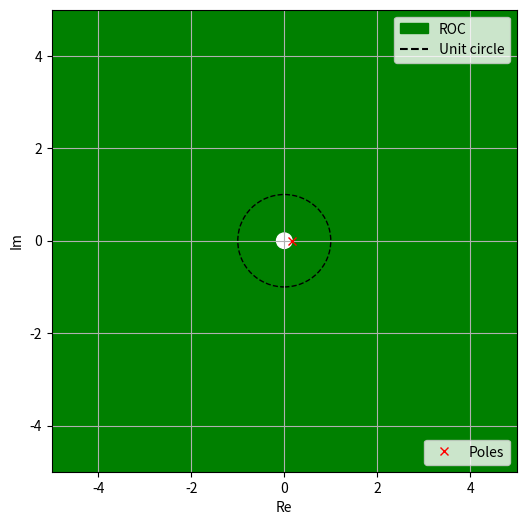

Here is the Python script that generated this plot:
import matplotlib.pyplot as plt
import matplotlib.patches as mpatches
import matplotlib.lines as mlines

fig, ax = plt.subplots(figsize = (6,6))

ax.set_xlim([-5,5])
ax.set_ylim([-5,5])

pole, = plt.plot(1/6,0, 'rx',label = 'Poles')


legend = plt.legend(handles =[pole], loc = 'lower right')
fig.gca().add_artist(legend)

circle = plt.Circle([0,0],10,color = 'g')
fig.gca().add_artist(circle)

circle = plt.Circle([0,0],1,edgecolor = 'black',fill = 0,linestyle = '--')
fig.gca().add_artist(circle)

circle = plt.Circle([0,0],1/6,color = 'w')
fig.gca().add_artist(circle)

patches = mpatches.Patch(color="g", label="ROC")
dotted_line = mlines.Line2D([],[],color = 'black',label='Unit circle')
dotted_line.set_linestyle('--')
plt.legend(handles=[patches,dotted_line], loc = 'upper right')

plt.grid()
plt.xlabel("Re")
plt.ylabel("Im")
plt.show()